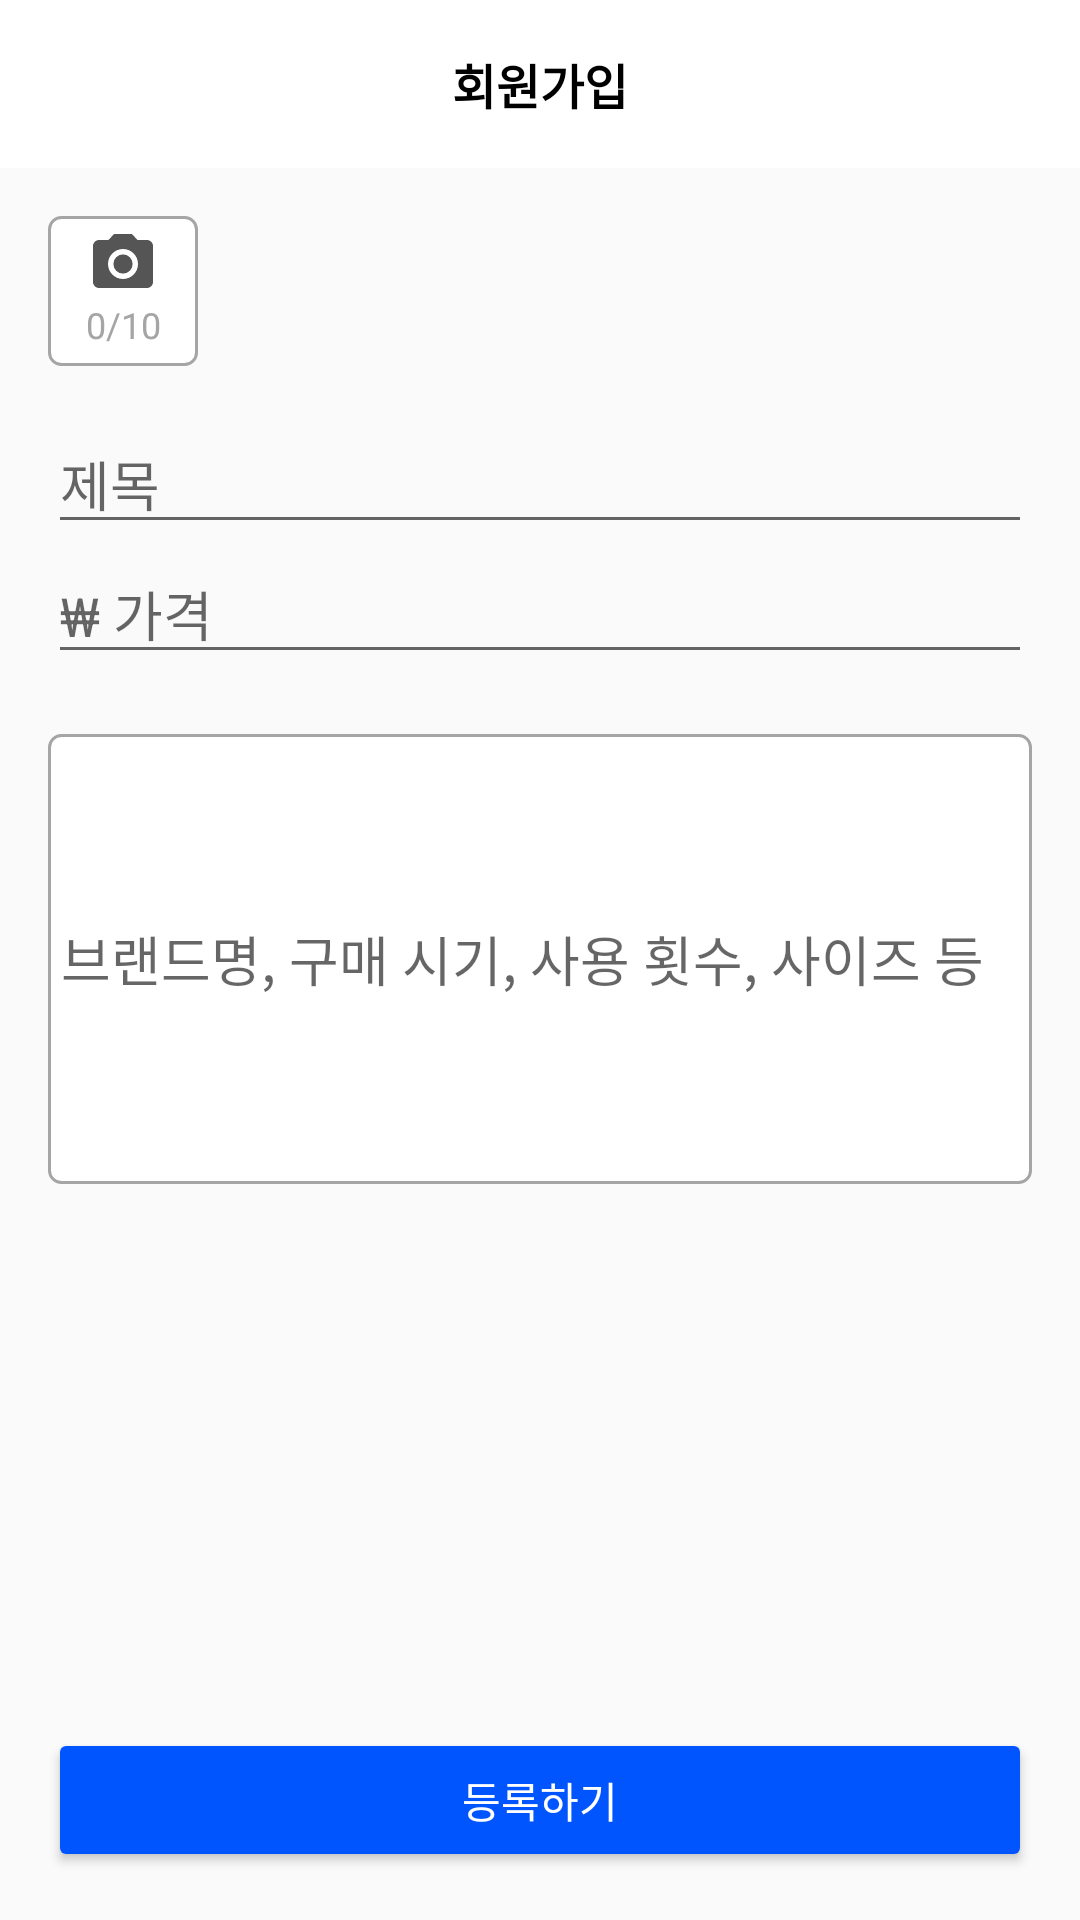

Write the Android layout XML for this screen, with the resource values it uses.
<!-- AndroidManifest.xml: application theme Theme.SKU_Market -->
<!-- res/layout/activity_upload_post.xml -->
<?xml version="1.0" encoding="utf-8"?>
<layout>

    <data>

        <variable
            name="viewModel"
            type="com.dbsh.skumarket.ui.post.UploadPostViewModel" />
    </data>

    <androidx.constraintlayout.widget.ConstraintLayout xmlns:android="http://schemas.android.com/apk/res/android"
        xmlns:app="http://schemas.android.com/apk/res-auto"
        android:layout_width="match_parent"
        android:layout_height="match_parent">

        <androidx.appcompat.widget.Toolbar
            android:id="@+id/upload_post_toolbar"
            android:layout_width="match_parent"
            android:layout_height="56dp"
            android:background="@color/white"
            app:layout_constraintTop_toTopOf="parent"
            app:layout_constraintLeft_toLeftOf="parent"
            app:layout_constraintRight_toRightOf="parent">

            <TextView
                android:layout_width="wrap_content"
                android:layout_height="wrap_content"
                android:layout_gravity="center"
                android:text="회원가입"
                android:textColor="@color/black"
                android:textSize="16sp"
                android:textStyle="bold"/>
        </androidx.appcompat.widget.Toolbar>

        <ImageButton
            android:id="@+id/upload_post_photo"
            android:layout_width="50dp"
            android:layout_height="50dp"
            android:layout_marginStart="16dp"
            android:layout_marginTop="16dp"
            android:background="@drawable/edittext_custom"
            app:layout_constraintStart_toStartOf="parent"
            app:layout_constraintTop_toBottomOf="@id/upload_post_toolbar" />

        <ImageView
            android:id="@+id/upload_post_img"
            android:layout_width="wrap_content"
            android:layout_height="wrap_content"
            android:layout_marginTop="4dp"
            android:src="@drawable/ic_baseline_photo_camera_24"
            app:layout_constraintEnd_toEndOf="@id/upload_post_photo"
            app:layout_constraintStart_toStartOf="@id/upload_post_photo"
            app:layout_constraintTop_toTopOf="@id/upload_post_photo" />

        <TextView
            android:id="@+id/upload_post_image_count"
            android:layout_width="wrap_content"
            android:layout_height="wrap_content"
            android:text="0/10"
            android:textColor="@color/gray"
            android:textSize="12sp"
            app:layout_constraintEnd_toEndOf="@id/upload_post_photo"
            app:layout_constraintStart_toStartOf="@id/upload_post_photo"
            app:layout_constraintTop_toBottomOf="@id/upload_post_img" />

        <androidx.recyclerview.widget.RecyclerView
            android:id="@+id/upload_post_image_list"
            android:layout_width="0dp"
            android:layout_height="wrap_content"
            android:layout_marginStart="4dp"
            android:layout_marginEnd="16dp"
            app:layout_constraintBottom_toBottomOf="@id/upload_post_photo"
            app:layout_constraintEnd_toEndOf="parent"
            app:layout_constraintStart_toEndOf="@id/upload_post_photo" />


        <EditText
            android:id="@+id/upload_post_title"
            android:layout_width="0dp"
            android:layout_height="wrap_content"
            android:layout_marginStart="16dp"
            android:layout_marginTop="16dp"
            android:layout_marginEnd="16dp"
            android:hint="제목"
            app:layout_constraintEnd_toEndOf="parent"
            app:layout_constraintStart_toStartOf="parent"
            app:layout_constraintTop_toBottomOf="@id/upload_post_photo" />

        <EditText
            android:id="@+id/upload_post_price"
            android:layout_width="0dp"
            android:layout_height="wrap_content"
            android:layout_marginStart="16dp"
            android:layout_marginEnd="16dp"
            android:hint="₩ 가격"
            android:inputType="numberDecimal"
            app:layout_constraintEnd_toEndOf="parent"
            app:layout_constraintStart_toStartOf="parent"
            app:layout_constraintTop_toBottomOf="@id/upload_post_title" />

        <EditText
            android:id="@+id/upload_post_content"
            android:layout_width="0dp"
            android:layout_height="150dp"
            android:layout_marginStart="16dp"
            android:layout_marginTop="20dp"
            android:layout_marginEnd="16dp"
            android:background="@drawable/edittext_custom"
            android:hint=" 브랜드명, 구매 시기, 사용 횟수, 사이즈 등"
            android:inputType="textMultiLine"
            app:layout_constraintEnd_toEndOf="parent"
            app:layout_constraintStart_toStartOf="parent"
            app:layout_constraintTop_toBottomOf="@id/upload_post_price" />

        <Button
            android:id="@+id/upload_post_button"
            android:layout_width="0dp"
            android:layout_height="wrap_content"
            android:layout_marginStart="16dp"
            android:layout_marginEnd="16dp"
            android:layout_marginBottom="16dp"
            android:backgroundTint="#0055ff"
            android:text="등록하기"
            android:textColor="@color/white"
            app:layout_constraintBottom_toBottomOf="parent"
            app:layout_constraintEnd_toEndOf="parent"
            app:layout_constraintStart_toStartOf="parent" />

        <ProgressBar
            android:id="@+id/upload_post_progressbar"
            android:layout_width="wrap_content"
            android:layout_height="wrap_content"
            android:visibility="invisible"
            app:layout_constraintBottom_toBottomOf="parent"
            app:layout_constraintEnd_toEndOf="parent"
            app:layout_constraintStart_toStartOf="parent"
            app:layout_constraintTop_toTopOf="parent" />

    </androidx.constraintlayout.widget.ConstraintLayout>
</layout>
<!-- resources referenced by this layout -->
<resources>
  <color name="black">#FF000000</color>
  <color name="gray">#FFA5A5A5</color>
  <color name="white">#FFFFFFFF</color>
  <!-- drawable edittext_custom (drawable) -->
  <?xml version="1.0" encoding="utf-8"?>
  <selector xmlns:android="http://schemas.android.com/apk/res/android">
  
  
  
      
  
      <item android:state_focused="true">
  
          <shape xmlns:android="http://schemas.android.com/apk/res/android" android:shape="rectangle">
  
              <stroke
  
                  android:width="1dp"
  
                  android:color="@color/dark_gray" />
  
              <corners android:radius="4dp"/>
  
              <solid
  
                  android:color="@color/white" />
  
          </shape>
  
  
  
      </item>
  
  
  
      
  
      <item android:state_focused="false">
  
          <shape xmlns:android="http://schemas.android.com/apk/res/android" android:shape="rectangle">
  
              <stroke
  
                  android:width="1dp"
  
                  android:color="@color/gray" />
  
              <corners android:radius="4dp"/>
  
              <solid
  
                  android:color="@color/white" />
  
          </shape>
  
  
  
      </item>
  
  </selector>
  <!-- drawable ic_baseline_photo_camera_24 (drawable) -->
  <vector android:height="24dp" android:tint="@color/dark_gray"
      android:viewportHeight="24" android:viewportWidth="24"
      android:width="24dp" xmlns:android="http://schemas.android.com/apk/res/android">
      <path android:fillColor="@android:color/white" android:pathData="M12,12m-3.2,0a3.2,3.2 0,1 1,6.4 0a3.2,3.2 0,1 1,-6.4 0"/>
      <path android:fillColor="@android:color/white" android:pathData="M9,2L7.17,4L4,4c-1.1,0 -2,0.9 -2,2v12c0,1.1 0.9,2 2,2h16c1.1,0 2,-0.9 2,-2L22,6c0,-1.1 -0.9,-2 -2,-2h-3.17L15,2L9,2zM12,17c-2.76,0 -5,-2.24 -5,-5s2.24,-5 5,-5 5,2.24 5,5 -2.24,5 -5,5z"/>
  </vector>
  <style name="Theme.SKU_Market" parent="Theme.AppCompat.Light.NoActionBar">
          
          <item name="colorPrimary">@color/purple_500</item>
          <item name="colorPrimaryVariant">@color/purple_700</item>
          <item name="colorOnPrimary">@color/white</item>
          
          <item name="colorSecondary">@color/teal_200</item>
          <item name="colorSecondaryVariant">@color/teal_700</item>
          <item name="colorOnSecondary">@color/black</item>
          
          <item name="android:statusBarColor">?attr/colorPrimaryVariant</item>
          
      </style>
  <color name="dark_gray">#FF555555</color>
  <color name="purple_500">#FF6200EE</color>
  <color name="purple_700">#FF3700B3</color>
  <color name="teal_200">#FF03DAC5</color>
  <color name="teal_700">#FF018786</color>
</resources>
